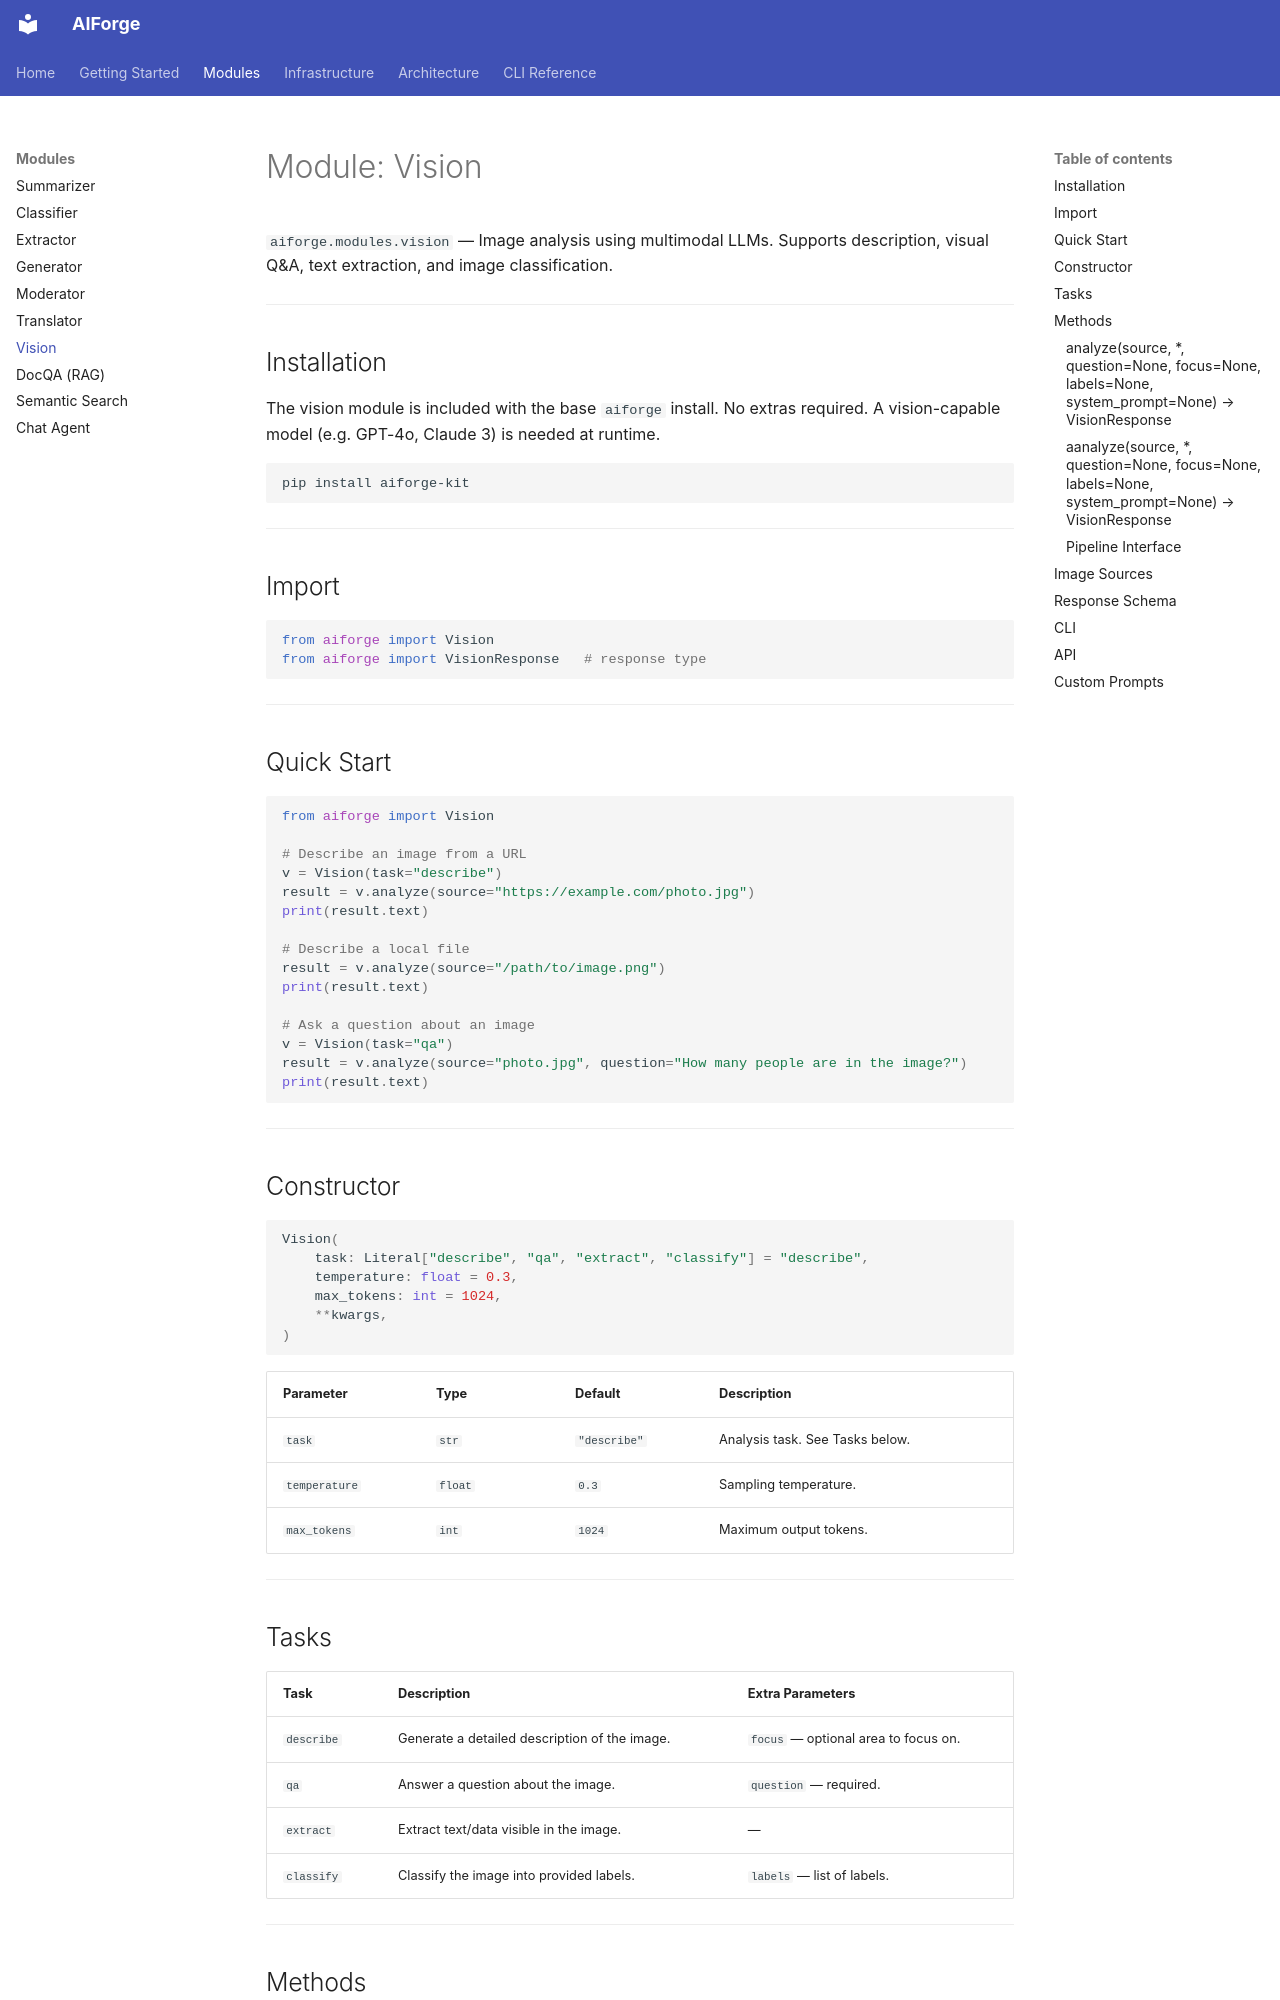

repository: kushangpatel/aiforge · page: modules/vision/index.html · generator: mkdocs

# Module: Vision

`aiforge.modules.vision` — Image analysis using multimodal LLMs. Supports description, visual Q&A, text extraction, and image classification.

---

## Installation

The vision module is included with the base `aiforge` install. No extras required. A vision-capable model (e.g. GPT-4o, Claude 3) is needed at runtime.

```bash
pip install aiforge-kit
```

---

## Import

```python
from aiforge import Vision
from aiforge import VisionResponse   # response type
```

---

## Quick Start

```python
from aiforge import Vision

# Describe an image from a URL
v = Vision(task="describe")
result = v.analyze(source="https://example.com/photo.jpg")
print(result.text)

# Describe a local file
result = v.analyze(source="/path/to/image.png")
print(result.text)

# Ask a question about an image
v = Vision(task="qa")
result = v.analyze(source="photo.jpg", question="How many people are in the image?")
print(result.text)
```

---

## Constructor

```python
Vision(
    task: Literal["describe", "qa", "extract", "classify"] = "describe",
    temperature: float = 0.3,
    max_tokens: int = 1024,
    **kwargs,
)
```

| Parameter | Type | Default | Description |
|-----------|------|---------|-------------|
| `task` | `str` | `"describe"` | Analysis task. See Tasks below. |
| `temperature` | `float` | `0.3` | Sampling temperature. |
| `max_tokens` | `int` | `1024` | Maximum output tokens. |

---

## Tasks

| Task | Description | Extra Parameters |
|------|-------------|------------------|
| `describe` | Generate a detailed description of the image. | `focus` — optional area to focus on. |
| `qa` | Answer a question about the image. | `question` — required. |
| `extract` | Extract text/data visible in the image. | — |
| `classify` | Classify the image into provided labels. | `labels` — list of labels. |

---
